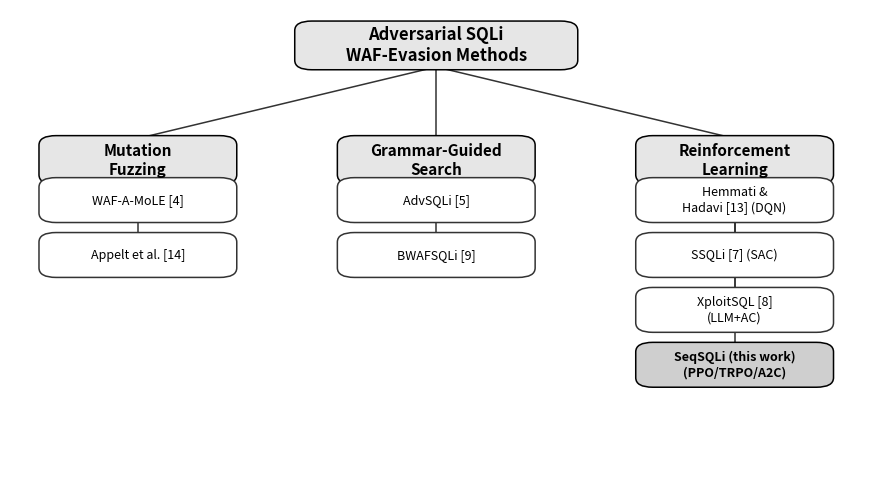

This chart was generated by the following Python code:
"""
tools/fig_relatedwork_taxonomy.py
=================================
Generate Figure 1 for Related Work: a clean taxonomy of adversarial SQLi
WAF-evasion methods, with this work highlighted. No network.
Output: figures/fig_relatedwork_taxonomy.png
"""
import os
import matplotlib
matplotlib.use("Agg")
import matplotlib.pyplot as plt
from matplotlib.patches import FancyBboxPatch

INK   = "#000000"
MUT   = "#555555"
ACC   = "#000000"
LINE  = "#333333"
CARD  = "#FFFFFF"
HILITE= "#CFCFCF"
HILED = "#000000"

fig, ax = plt.subplots(figsize=(11, 6.2), dpi=200)
ax.set_xlim(0, 100); ax.set_ylim(0, 100); ax.axis("off")


def box(x, y, w, h, text, fill=CARD, edge=LINE, tcol=INK, bold=False, fs=10):
    p = FancyBboxPatch((x, y), w, h, boxstyle="round,pad=0.6,rounding_size=2",
                       linewidth=1.1, edgecolor=edge, facecolor=fill)
    ax.add_patch(p)
    ax.text(x + w / 2, y + h / 2, text, ha="center", va="center",
            fontsize=fs, color=tcol, fontweight=("bold" if bold else "normal"),
            wrap=True)


def connect(x1, y1, x2, y2):
    ax.plot([x1, x2], [y1, y2], color=LINE, lw=1.1, zorder=0)


# Root
box(34, 88, 32, 9, "Adversarial SQLi\nWAF-Evasion Methods", fill="#E6E6E6",
    edge=ACC, tcol=INK, bold=True, fs=12)

# Three category nodes
cats = [
    (4,  64, "Mutation\nFuzzing"),
    (39, 64, "Grammar-Guided\nSearch"),
    (74, 64, "Reinforcement\nLearning"),
]
for x, y, t in cats:
    box(x, y, 22, 9, t, fill="#E6E6E6", edge=ACC, tcol=ACC, bold=True, fs=11)
    connect(50, 88, x + 11, y + 9)

# Leaves under each category
leaves = {
    (4, 64): ["WAF-A-MoLE [4]", "Appelt et al. [14]"],
    (39, 64): ["AdvSQLi [5]", "BWAFSQLi [9]"],
    (74, 64): ["Hemmati &\nHadavi [13] (DQN)", "SSQLi [7] (SAC)",
               "XploitSQL [8]\n(LLM+AC)", "SeqSQLi (this work)\n(PPO/TRPO/A2C)"],
}
for (cx, cy), items in leaves.items():
    n = len(items)
    top = 56
    for i, it in enumerate(items):
        ly = top - i * 11.5
        hi = it.startswith("SeqSQLi")
        box(cx, ly, 22, 8.2, it,
            fill=(HILITE if hi else CARD),
            edge=(HILED if hi else LINE),
            tcol=(HILED if hi else INK),
            bold=hi, fs=9)
        connect(cx + 11, cy, cx + 11, ly + 8.2)

os.makedirs("figures", exist_ok=True)
out = "figures/fig_relatedwork_taxonomy.png"
plt.savefig(out, bbox_inches="tight", facecolor="white")
print("[*] saved", out)
